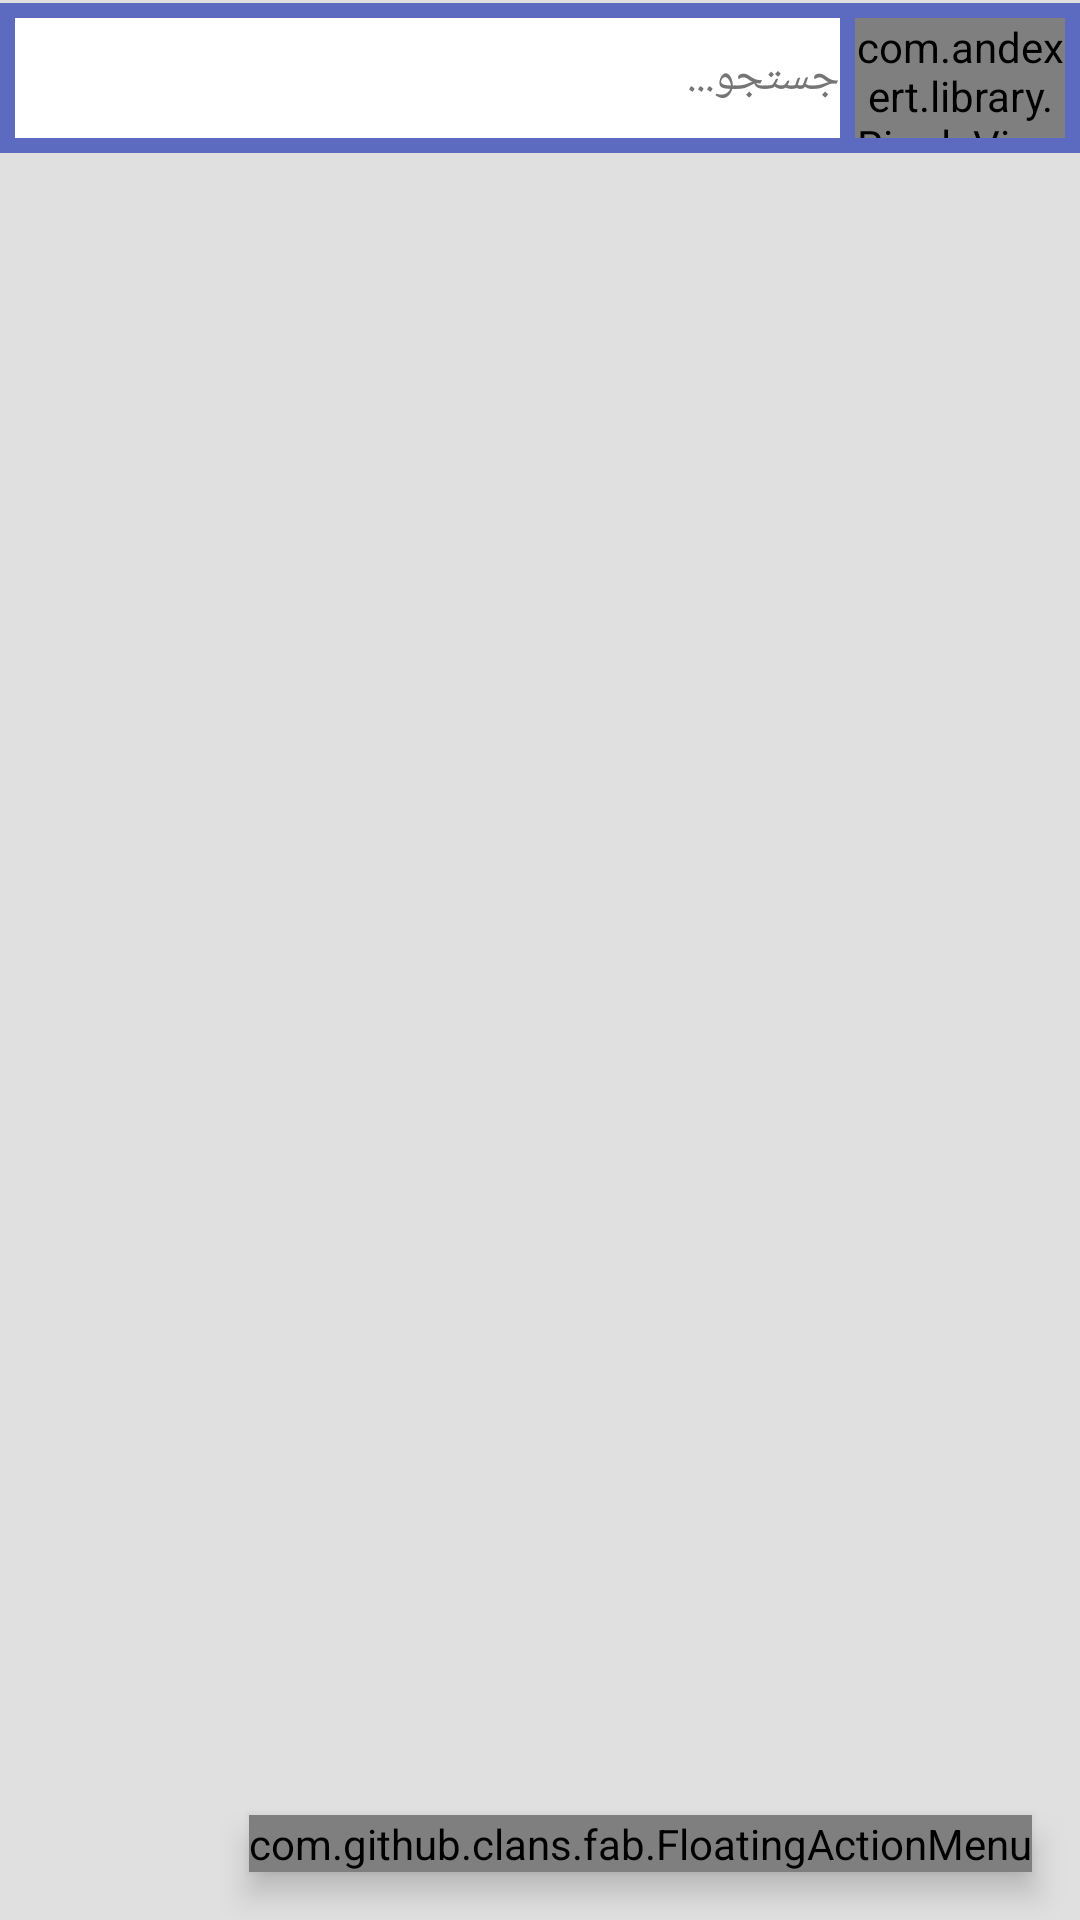

Layout XML and referenced resources for this Android screen:
<!-- AndroidManifest.xml: application theme AppTheme -->
<!-- res/layout/fragment_charge_information.xml -->
<?xml version="1.0" encoding="utf-8"?>
<RelativeLayout xmlns:android="http://schemas.android.com/apk/res/android"
    xmlns:app="http://schemas.android.com/apk/res-auto"
    android:layout_width="match_parent"
    android:layout_height="match_parent"
    xmlns:fab="http://schemas.android.com/apk/res-auto"
    android:background="#e0e0e0">

    <RelativeLayout
        android:layout_width="match_parent"
        android:layout_height="wrap_content"
        android:layout_marginTop="1dp"
        android:padding="5dp"
        android:id="@+id/fragment_chargeInfo_searchFiled"
        android:background="@color/colorPrimaryLight">


        <EditText
            android:layout_width="match_parent"
            android:layout_height="40dp"
            android:id="@+id/fragment_chargeInfo_et_search"
            android:layout_alignParentLeft="true"
            android:layout_centerHorizontal="true"
            android:layout_marginRight="75dp"
            android:hint="جستجو..."
            android:drawableRight="@drawable/search"
            android:gravity="center_vertical|right"
            android:background="#fff"
            android:textColor="#000000"
            android:textColorHint="#757575"
            android:textSize="15sp" />

        <com.andexert.library.RippleView
            android:id="@+id/fragment_chargeInfo_rippleSearch"
            android:layout_width="70dp"
            android:layout_height="40dp"
            android:layout_alignParentRight="true"
            android:layout_centerHorizontal="true"
            app:rv_rippleDuration="200"
            rv_centered="true"
            >

            <Button
                android:hint="جستجو"
                android:id="@+id/fragment_chargeInfo_btn_search"
                android:layout_width="match_parent"
                android:layout_height="match_parent"
                android:textColorHint="#ffffff"
                android:textSize="20sp"
                android:background="#1E88E5"
                android:gravity="center"
                />

        </com.andexert.library.RippleView>

    </RelativeLayout>

    <android.support.v7.widget.RecyclerView
        android:layout_width="match_parent"
        android:layout_height="match_parent"
        android:id="@+id/chargeInfoFrag_rv"
        android:layout_below="@+id/fragment_chargeInfo_searchFiled"
        />

    <com.github.clans.fab.FloatingActionMenu
        android:id="@+id/chargeInfoFrag_fab_menu"
        android:layout_width="wrap_content"
        android:layout_height="wrap_content"
        android:layout_alignParentBottom="true"
        android:layout_alignParentRight="true"
        android:layout_margin="16dp"
        app:menu_fab_size="normal"
        android:elevation="6dp"
        fab:menu_colorNormal="@color/colorAccent"
        fab:menu_colorPressed="#9e9d24"
        fab:menu_colorRipple="#90FFFFFF"
        fab:menu_animationDelayPerItem="50"
        fab:menu_icon="@drawable/fab_add"
        fab:menu_buttonSpacing="0dp"
        fab:menu_labels_margin="0dp"
        fab:menu_labels_showAnimation="@anim/fab_slide_in_from_right"
        fab:menu_labels_hideAnimation="@anim/fab_slide_out_to_right"
        fab:menu_labels_padding="8dp"
        fab:menu_labels_textColor="#000000"
        fab:menu_labels_textSize="14sp"
        fab:menu_labels_cornerRadius="3dp"
        fab:menu_labels_colorNormal="#fff"
        fab:menu_labels_colorPressed="#fff"
        fab:menu_labels_colorRipple="#66FFFFFF"
        fab:menu_labels_showShadow="true"
        fab:menu_labels_singleLine="true"
        fab:menu_labels_ellipsize="none"
        fab:menu_labels_maxLines="-1"
        fab:menu_labels_position="left"
        fab:menu_openDirection="up"
        fab:menu_backgroundColor="@android:color/transparent"
        fab:menu_fab_show_animation="@anim/fab_slide_in_from_right"
        fab:menu_fab_hide_animation="@anim/fab_slide_out_to_right">

        <com.github.clans.fab.FloatingActionButton
            android:id="@+id/chargeInfoFrag_fab_exit"
            android:layout_width="wrap_content"
            android:layout_height="wrap_content"
            android:src="@drawable/ic_exit_to_app_white_24dp"
            fab:fab_size="mini"
            fab:fab_label="خروج"
            fab:fab_colorNormal="#00bcd4"
            fab:fab_colorPressed="#0097a7"
            fab:fab_colorRipple="#0097a7"/>

        <com.github.clans.fab.FloatingActionButton
            android:id="@+id/chargeInfoFrag_fab_add"
            android:layout_width="wrap_content"
            android:layout_height="wrap_content"
            android:src="@drawable/ic_add_white_24dp"
            fab:fab_size="mini"
            fab:fab_label="ثبت"
            fab:fab_colorNormal="#2196f3"
            fab:fab_colorPressed="#80deea"
            fab:fab_colorRipple="#80deea"/>

    </com.github.clans.fab.FloatingActionMenu>

</RelativeLayout>
<!-- resources referenced by this layout -->
<resources>
  <color name="colorAccent">#e91e63</color>
  <color name="colorPrimaryLight">#5c6bc0</color>
  <style name="AppTheme" parent="Theme.AppCompat.Light.NoActionBar">
          
          <item name="colorPrimary">@color/colorPrimary</item>
          <item name="colorPrimaryDark">@color/colorPrimaryDark</item>
          <item name="colorAccent">@color/colorAccent</item>
      </style>
  <color name="colorPrimary">#3F51B5</color>
  <color name="colorPrimaryDark">#303F9F</color>
</resources>
